Run: headless pygame with SDL's dummy video driver; simulated clock (each Clock.tick advances the game by its frame time, no real sleeping); random seed 0; keys injected as events and as key.get_pressed() state; no mouse input.
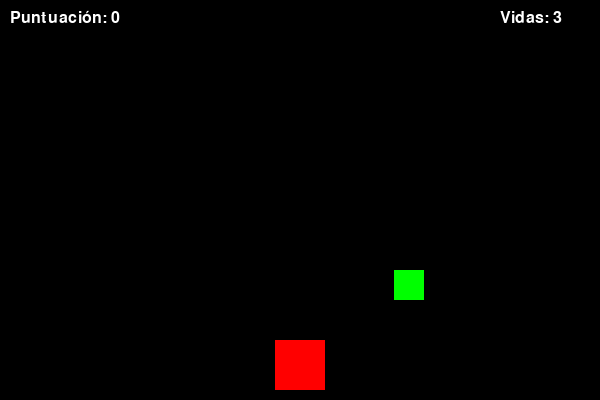
Frame 1 of 4 · flips 1–60 · no input
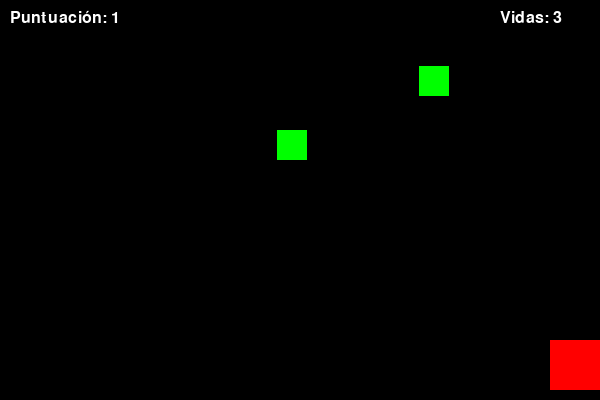
Frame 2 of 4 · flips 61–180 · tapped SPACE, RETURN · held RIGHT (→), D
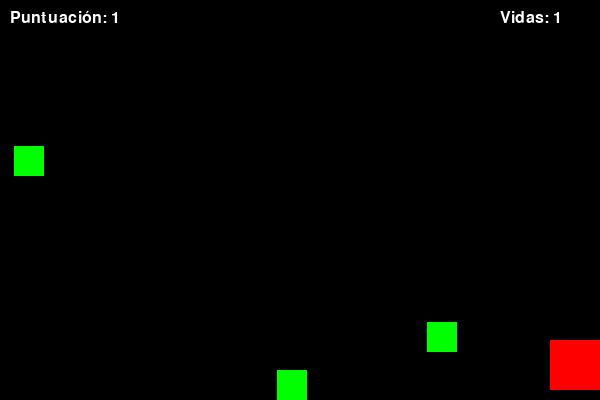
Frame 3 of 4 · flips 181–300 · held DOWN (↓), S
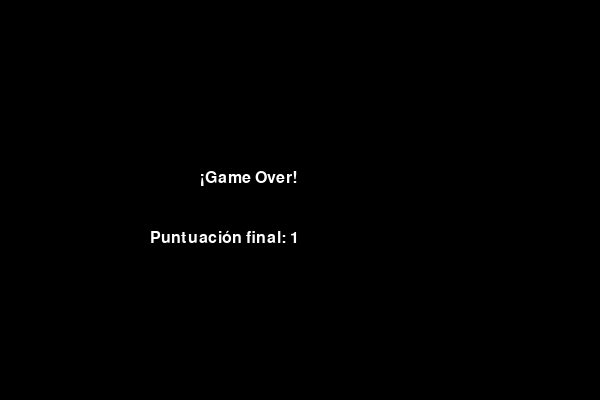
Frame 4 of 4 · flips 301–420 · held LEFT (←), A, UP (↑), W

The pygame program that drew these frames:

import pygame
import random

# Inicializa pygame
pygame.init()

# Dimensiones de la pantalla
ANCHO = 600
ALTO = 400
TAM_OBJETO = 30
TAM_JUGADOR = 50
COLOR_FONDO = (0, 0, 0)
COLOR_OBJETO = (0, 255, 0)
COLOR_JUGADOR = (255, 0, 0)
COLOR_TEXTO = (255, 255, 255)

# Configura la pantalla
pantalla = pygame.display.set_mode((ANCHO, ALTO))
pygame.display.set_caption("Atrapados")
reloj = pygame.time.Clock()

# Clase del objeto que cae
class Objeto:
    def __init__(self):
        self.x = random.randint(0, ANCHO - TAM_OBJETO)
        self.y = -TAM_OBJETO
        self.velocidad = random.randint(2, 5)

    def mover(self):
        self.y += self.velocidad

    def dibujar(self):
        pygame.draw.rect(pantalla, COLOR_OBJETO, (self.x, self.y, TAM_OBJETO, TAM_OBJETO))

# Clase del jugador
class Jugador:
    def __init__(self):
        self.x = ANCHO // 2 - TAM_JUGADOR // 2
        self.y = ALTO - TAM_JUGADOR - 10
        self.velocidad = 5

    def mover(self, tecla):
        if tecla[pygame.K_LEFT] and self.x > 0:
            self.x -= self.velocidad
        if tecla[pygame.K_RIGHT] and self.x < ANCHO - TAM_JUGADOR:
            self.x += self.velocidad

    def dibujar(self):
        pygame.draw.rect(pantalla, COLOR_JUGADOR, (self.x, self.y, TAM_JUGADOR, TAM_JUGADOR))

# Función principal del juego
def main():
    jugador = Jugador()
    objetos = [Objeto()]
    puntuacion = 0
    vidas = 3
    font = pygame.font.SysFont("Arial", 24)

    while vidas > 0:
        for evento in pygame.event.get():
            if evento.type == pygame.QUIT:
                pygame.quit()
                exit()

        tecla = pygame.key.get_pressed()
        jugador.mover(tecla)

        # Crear nuevos objetos
        if random.random() < 0.02:
            objetos.append(Objeto())

        # Mover objetos
        for objeto in objetos:
            objeto.mover()
            # Si el objeto llega al fondo sin ser atrapado
            if objeto.y > ALTO:
                objetos.remove(objeto)
                vidas -= 1  # Pierdes una vida
            # Verificar si el jugador ha atrapado un objeto
            if (jugador.x < objeto.x + TAM_OBJETO and jugador.x + TAM_JUGADOR > objeto.x) and \
               (jugador.y < objeto.y + TAM_OBJETO and jugador.y + TAM_JUGADOR > objeto.y):
                objetos.remove(objeto)
                puntuacion += 1  # Ganar puntos por atrapar un objeto

        # Dibujar fondo
        pantalla.fill(COLOR_FONDO)

        # Dibujar objetos y jugador
        for objeto in objetos:
            objeto.dibujar()
        jugador.dibujar()

        # Mostrar puntuación y vidas
        texto_puntuacion = font.render(f"Puntuación: {puntuacion}", True, COLOR_TEXTO)
        pantalla.blit(texto_puntuacion, (10, 10))

        texto_vidas = font.render(f"Vidas: {vidas}", True, COLOR_TEXTO)
        pantalla.blit(texto_vidas, (ANCHO - 100, 10))

        pygame.display.update()
        reloj.tick(60)

    # Mostrar mensaje de Game Over
    pantalla.fill(COLOR_FONDO)
    texto_game_over = font.render("¡Game Over!", True, COLOR_TEXTO)
    texto_puntuacion_final = font.render(f"Puntuación final: {puntuacion}", True, COLOR_TEXTO)
    pantalla.blit(texto_game_over, (ANCHO // 2 - 100, ALTO // 2 - 30))
    pantalla.blit(texto_puntuacion_final, (ANCHO // 2 - 150, ALTO // 2 + 30))
    pygame.display.update()
    pygame.time.wait(2000)

    pygame.quit()

# Ejecutar el juego
if __name__ == "__main__":
    main()
